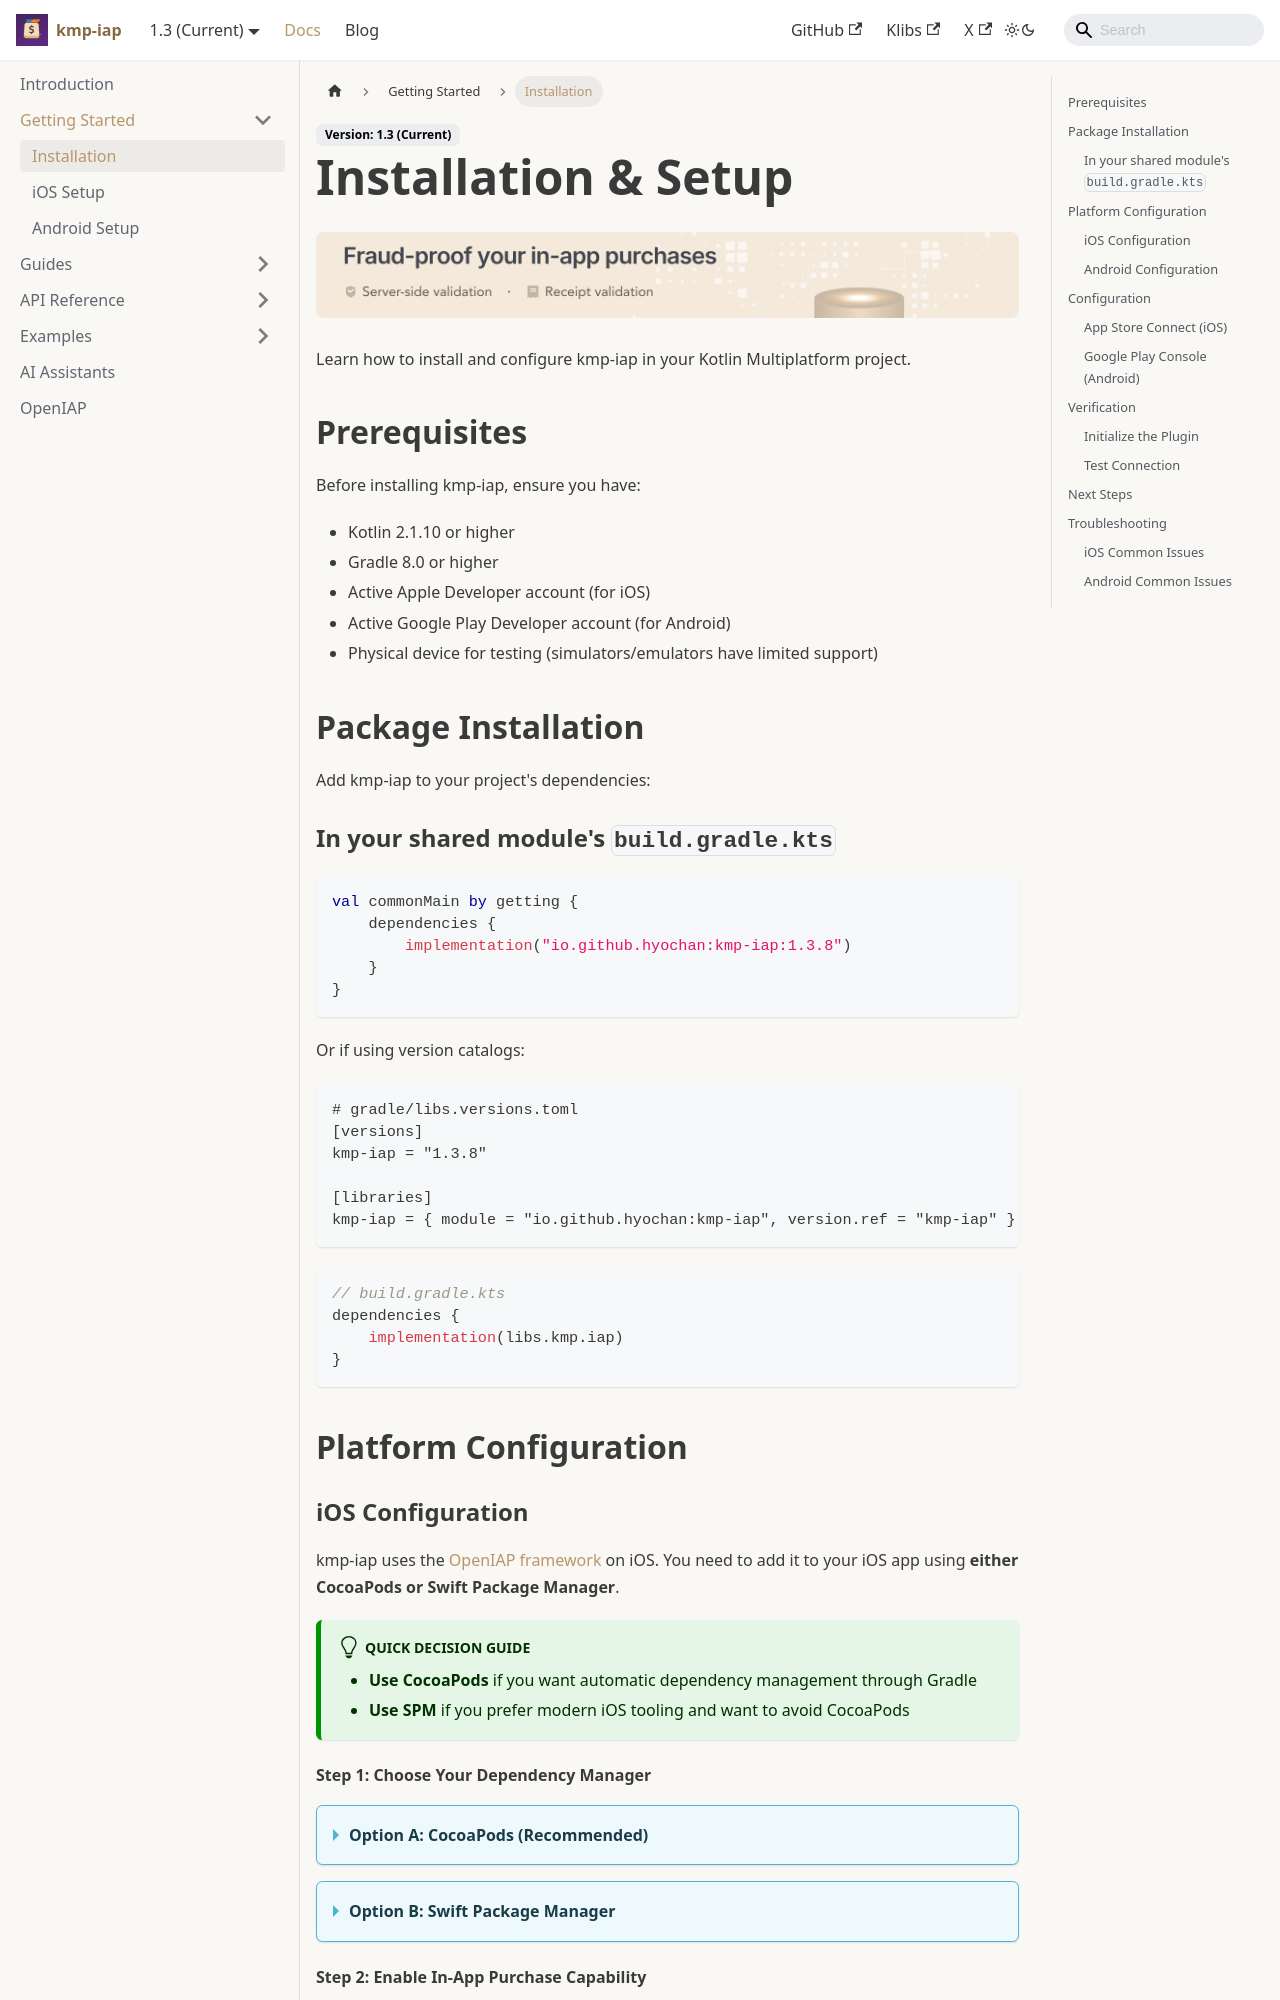

repository: hyochan/kmp-iap · page: docs/getting-started/installation/index.html · generator: docusaurus

---
title: Installation & Setup
sidebar_label: Installation
sidebar_position: 1
---

import IapKitBanner from '@site/src/uis/IapKitBanner';

# Installation & Setup

<IapKitBanner />

Learn how to install and configure kmp-iap in your Kotlin Multiplatform project.

## Prerequisites

Before installing kmp-iap, ensure you have:

- Kotlin 2.1.10 or higher
- Gradle 8.0 or higher
- Active Apple Developer account (for iOS)
- Active Google Play Developer account (for Android)
- Physical device for testing (simulators/emulators have limited support)

## Package Installation

Add kmp-iap to your project's dependencies:

### In your shared module's `build.gradle.kts`

```kotlin
val commonMain by getting {
    dependencies {
        implementation("io.github.hyochan:kmp-iap:1.3.8")
    }
}
```

Or if using version catalogs:

```toml
# gradle/libs.versions.toml
[versions]
kmp-iap = "1.3.8"

[libraries]
kmp-iap = { module = "io.github.hyochan:kmp-iap", version.ref = "kmp-iap" }
```

```kotlin
// build.gradle.kts
dependencies {
    implementation(libs.kmp.iap)
}
```

## Platform Configuration

### iOS Configuration

kmp-iap uses the [OpenIAP framework](https://github.com/hyodotdev/openiap) on iOS. You need to add it to your iOS app using **either CocoaPods or Swift Package Manager**.

:::tip Quick Decision Guide
- **Use CocoaPods** if you want automatic dependency management through Gradle
- **Use SPM** if you prefer modern iOS tooling and want to avoid CocoaPods
:::
